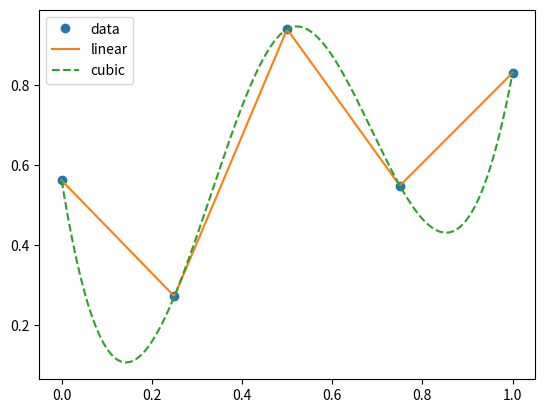

Source code (Python):
import numpy as np
from scipy.interpolate import interp1d

GAP_M = 1


# TODO: @njit
def gen_map(should_plot=False, num_course_points=4, resolution=25,
            make_equidistant=True) -> np.array:
    # TODO: Linear interp with 2 points for straight roads
    # TODO: Randomize spacing
    # TODO: Different interpolations
    # TODO: Randomize num course points
    x = np.linspace(0, 1, num=num_course_points + 1,
                    endpoint=True)
    y = np.array(list(np.random.rand(num_course_points + 1)))
    linear_interp = interp1d(x, y)

    # TODO: Remove first interpolation if making equidistant
    cubic_interp = interp1d(x, y, kind='cubic')

    xnew = np.linspace(0, 1, num=num_course_points * resolution, endpoint=True)
    ynew = cubic_interp(xnew)

    if not make_equidistant:
        if should_plot:
            import matplotlib.pyplot as plt
            plt.plot(x, y, 'o', xnew, linear_interp(xnew), '-',
                     xnew, ynew, '--')
            plt.legend(['data', 'linear', 'cubic'], loc='best')
            plt.show()
        retx = xnew
        rety = ynew
    else:
        equidistant = interpolate_equidistant(np.column_stack((xnew, ynew)),
                                              distance=1/len(xnew))

        xequi = equidistant[:, 0]
        yequi = equidistant[:, 1]

        if should_plot:
            import matplotlib.pyplot as plt
            plt.plot(x, y, 'o', xequi, linear_interp(xequi), '-', xequi, yequi,
                     '--')
            plt.legend(['data', 'linear', 'cubic'], loc='best')
            plt.show()

        retx = xequi
        rety = yequi
    return retx, rety


def interpolate_equidistant(points: np.array,
                            distance: float = None) -> np.array:
    """

    :param points: Spline points
    :param distance: Desired distance between output spline points
    :return: Equidistant spline points with same shape as input
    """
    distances = np.cumsum(np.linalg.norm(np.diff(points, axis=0), axis=1))
    distances = np.hstack([[0], distances])
    total_distance = distances[-1]
    if distance is None:
        distance = total_distance / len(points)
    total_points = total_distance // distance + 1
    chords = list(np.arange(0, total_points) * distance)
    if distances[-1] % distance > (distance / 3):
        # Add an extra interp point so there won't be big gap at the end
        chords.append(distances[-1])
    cubic_interpolator = interp1d(distances, points, 'cubic', axis=0)
    ret = cubic_interpolator(chords)
    return ret


if __name__ == '__main__':
    gen_map(should_plot=True)
